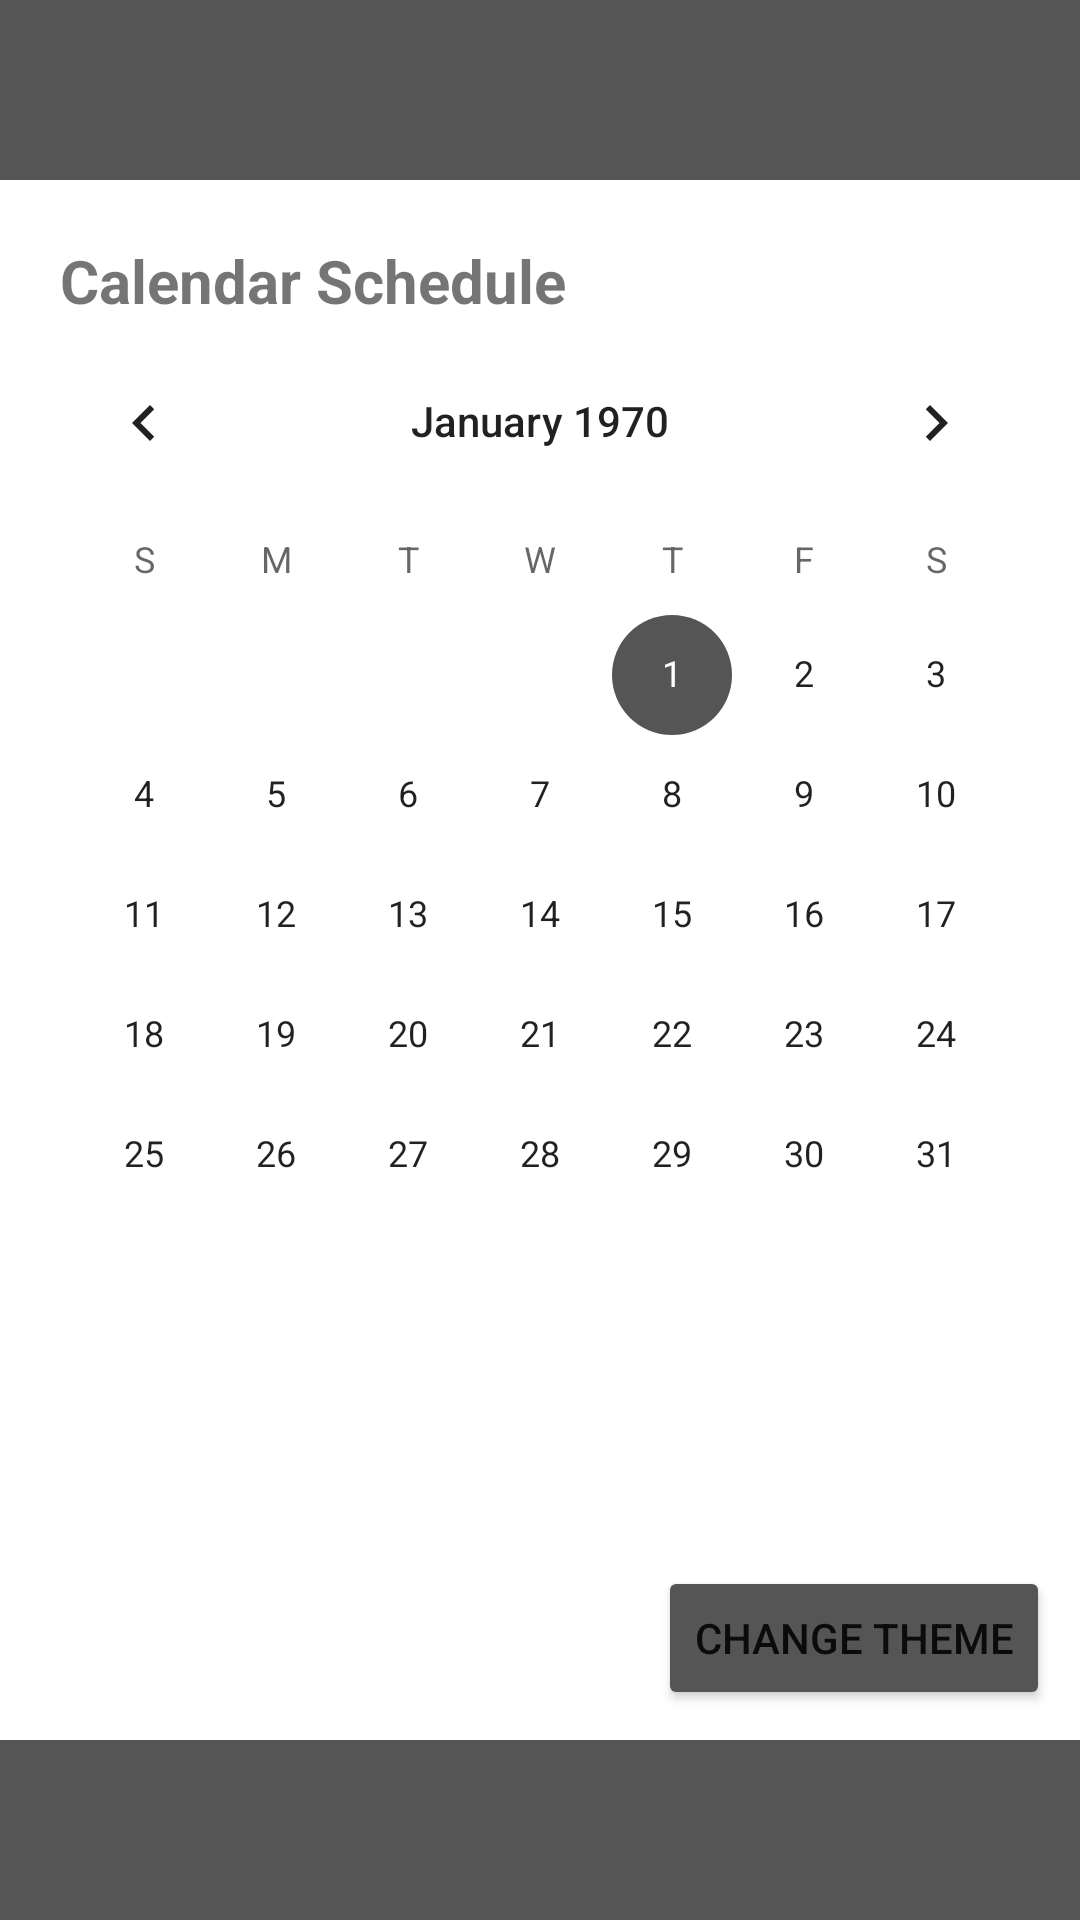

Write the Android layout XML for this screen, with the resource values it uses.
<!-- AndroidManifest.xml: application theme Theme.ExercicioCalendar -->
<!-- res/layout/activity_main.xml -->
<?xml version="1.0" encoding="utf-8"?>
<androidx.constraintlayout.widget.ConstraintLayout xmlns:android="http://schemas.android.com/apk/res/android"
    xmlns:app="http://schemas.android.com/apk/res-auto"
    xmlns:tools="http://schemas.android.com/tools"
    android:layout_width="match_parent"
    android:layout_height="match_parent"
    tools:context=".MainActivity">

    <View
        android:id="@+id/view"
        app:layout_constraintEnd_toEndOf="parent"
        app:layout_constraintStart_toStartOf="parent"
        app:layout_constraintTop_toTopOf="parent"
        style="@style/view_header_footer" />

    <TextView
        android:id="@+id/textView"
        android:text="@string/schedule_calendar"
        app:layout_constraintStart_toStartOf="parent"
        app:layout_constraintTop_toBottomOf="@+id/view"
        style="@style/txt_title" />

    <CalendarView
        android:id="@+id/calendarView"
        android:layout_width="wrap_content"
        android:layout_height="wrap_content"
        app:layout_constraintEnd_toEndOf="parent"
        app:layout_constraintStart_toStartOf="parent"
        app:layout_constraintTop_toBottomOf="@+id/textView" />

    <ImageView
        android:id="@+id/imgCalendarIcon"
        android:layout_width="30dp"
        android:layout_height="30dp"
        android:src="@drawable/ic_calendar"
        android:visibility="gone"
        tools:visibility="visible"
        app:layout_constraintBottom_toTopOf="@+id/btnChangeTheme"
        app:layout_constraintStart_toStartOf="@+id/calendarView"
        app:layout_constraintTop_toBottomOf="@+id/calendarView" />

    <TextView
        android:id="@+id/txtScheduleText"
        android:layout_width="wrap_content"
        android:layout_height="wrap_content"
        android:text="calendar Schedule calendar Schedule"
        android:visibility="gone"
        tools:visibility="visible"
        app:layout_constraintStart_toEndOf="@+id/imgCalendarIcon"
        app:layout_constraintTop_toTopOf="@+id/imgCalendarIcon" />

    <Button
        android:id="@+id/btnChangeTheme"
        android:layout_width="wrap_content"
        android:layout_height="wrap_content"
        android:layout_margin="10dp"
        android:backgroundTint="?colorSecondary"
        android:text="@string/change_theme"
        app:layout_constraintBottom_toTopOf="@+id/viewRodape"
        app:layout_constraintEnd_toEndOf="parent" />

    <View
        android:id="@+id/viewRodape"
        style="@style/view_header_footer"
        app:layout_constraintEnd_toEndOf="parent"
        app:layout_constraintStart_toStartOf="parent"
        app:layout_constraintBottom_toBottomOf="parent" />


</androidx.constraintlayout.widget.ConstraintLayout>
<!-- resources referenced by this layout -->
<resources>
  <string name="change_theme">change Theme</string>
  <string name="schedule_calendar">Calendar Schedule</string>
  <style name="txt_title">
          <item name="android:layout_width">wrap_content</item>
          <item name="android:layout_height">wrap_content</item>
          <item name="android:layout_margin">20dp</item>
          <item name="android:textSize">20sp</item>
          <item name="android:textStyle">bold</item>
      </style>
  <style name="view_header_footer">
          <item name="android:layout_width">match_parent</item>
          <item name="android:layout_height">60dp</item>
          <item name="android:background">?colorSecondary</item>
      </style>
  <style name="Theme.ExercicioCalendar" parent="Theme.MaterialComponents.DayNight.DarkActionBar">
          
          <item name="colorPrimary">@color/purple_500</item>
          <item name="colorPrimaryVariant">@color/purple_700</item>
          <item name="colorOnPrimary">@color/white</item>
          
          <item name="colorSecondary">#555</item>
          <item name="colorSecondaryVariant">@color/teal_700</item>
          <item name="colorOnSecondary">@color/black</item>
          
          <item name="android:statusBarColor">?attr/colorPrimaryVariant</item>
          
      </style>
  <!-- not gathered from this repository: default colours our renderer supplied (Android Studio template values) -->
  <color name="purple_500">#FF6200EE</color>
  <color name="purple_700">#FF3700B3</color>
  <color name="teal_700">#FF018786</color>
  <color name="black">#FF000000</color>
  <color name="white">#FFFFFFFF</color>
</resources>
